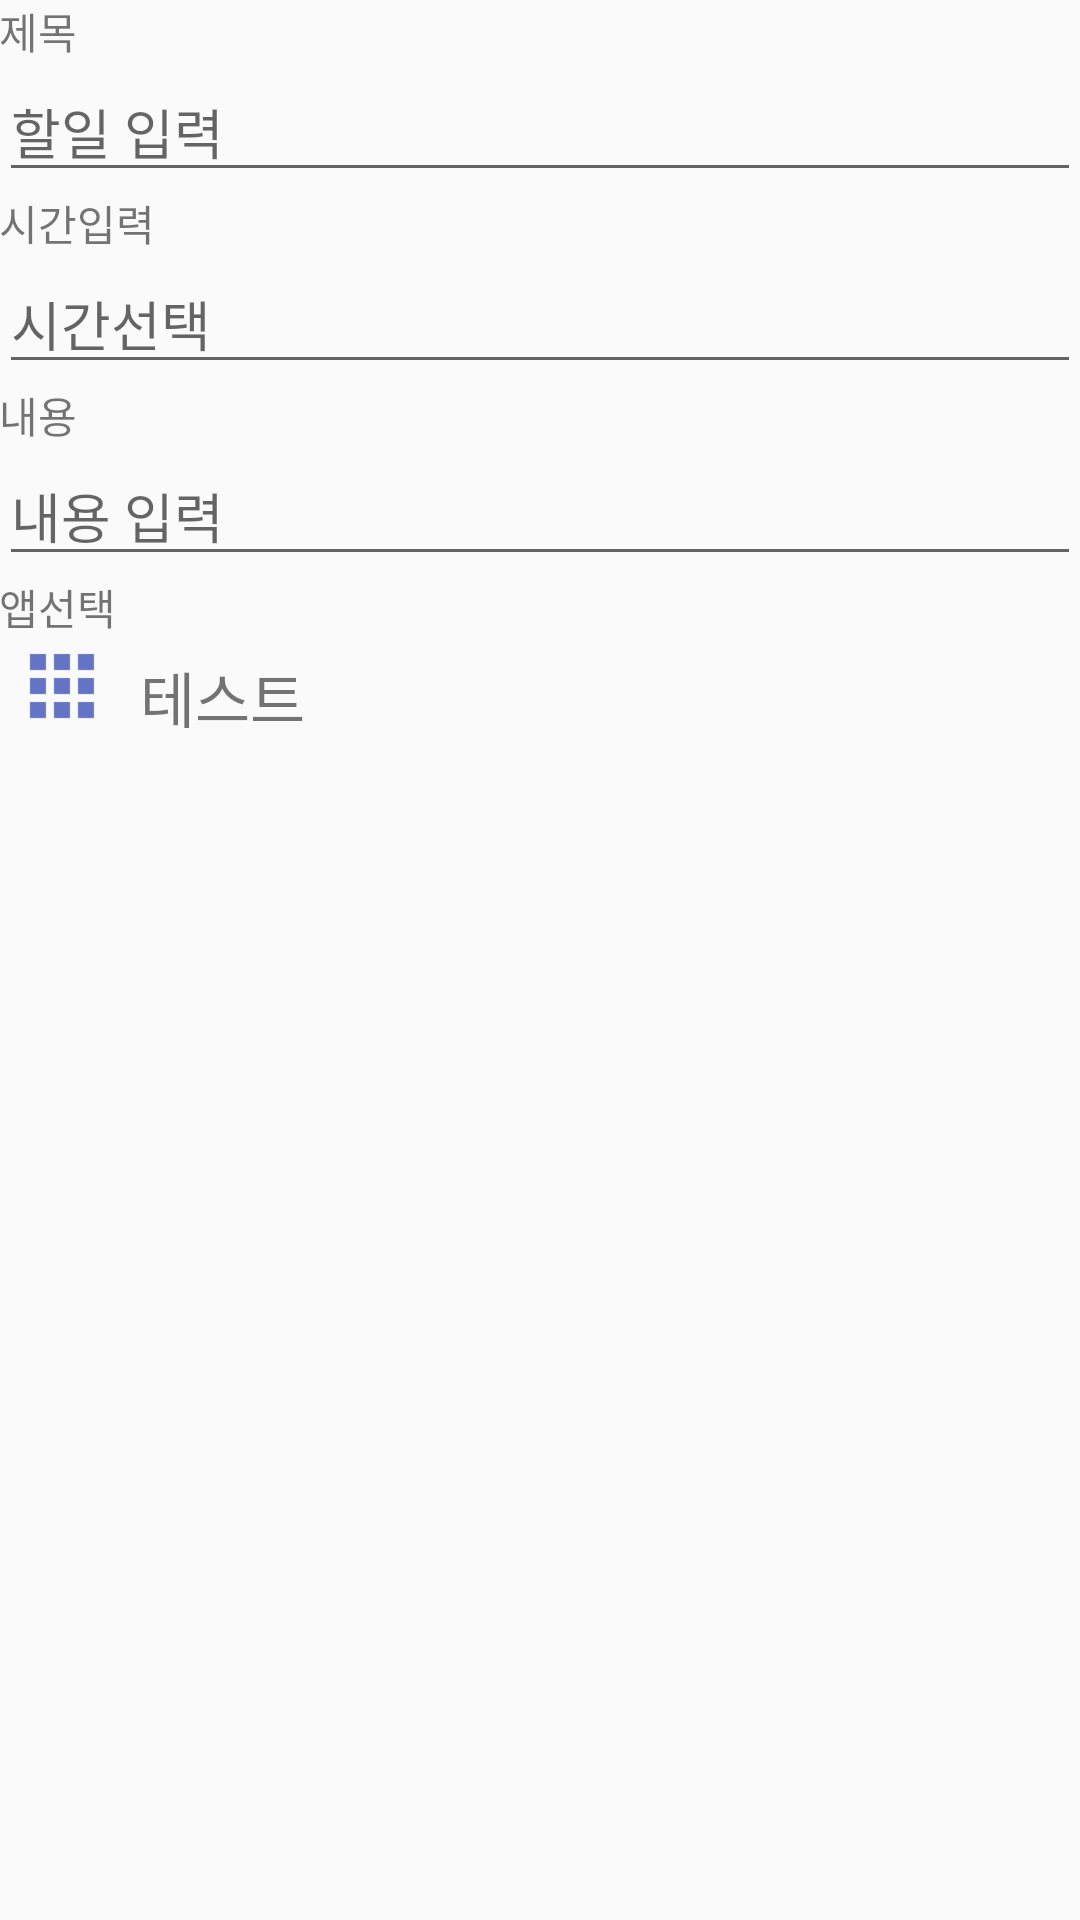

Here is an Android app screen rendered from its layout file. Give the layout XML and the strings, colors and styles it references.
<!-- AndroidManifest.xml: activity theme AppTheme -->
<!-- res/layout/activity_add_schedule.xml -->
<?xml version="1.0" encoding="utf-8"?>
<RelativeLayout xmlns:android="http://schemas.android.com/apk/res/android"
    xmlns:app="http://schemas.android.com/apk/res-auto"
    xmlns:tools="http://schemas.android.com/tools"
    android:id="@+id/activity_add_schedule"
    android:layout_width="match_parent"
    android:layout_height="match_parent"
    android:paddingBottom="@dimen/activity_vertical_margin"
    android:paddingLeft="@dimen/activity_horizontal_margin"
    android:paddingRight="@dimen/activity_horizontal_margin"
    android:paddingTop="@dimen/activity_vertical_margin"
    android:theme="@style/AppTheme"
    tools:context="com.hikingbear.didyoudothat.AddScheduleActivity">


    <TextView
        android:id="@+id/tv_subject"
        android:layout_width="wrap_content"
        android:layout_height="wrap_content"
        android:text="제목" />
    <EditText
        android:id="@+id/et_subject"
        android:layout_width="match_parent"
        android:layout_height="wrap_content"
        android:layout_below="@+id/tv_subject"
        android:hint="할일 입력" />

    <TextView
        android:id="@+id/tv_time"
        android:layout_width="wrap_content"
        android:layout_height="wrap_content"
        android:layout_below="@id/et_subject"
        android:text="시간입력"    />

    <EditText
        android:id="@+id/et_time"
        android:layout_width="match_parent"
        android:layout_height="wrap_content"
        android:layout_below="@+id/tv_time"
        android:hint="시간선택"
        android:focusable="false"/>

    <TextView
        android:id="@+id/tv_description"
        android:layout_width="wrap_content"
        android:layout_height="wrap_content"
        android:layout_below="@id/et_time"
        android:text="내용"    />

    <EditText
        android:id="@+id/et_description"
        android:layout_width="match_parent"
        android:layout_height="wrap_content"
        android:layout_below="@+id/tv_description"
        android:hint="내용 입력" />

    <TextView
        android:id="@+id/tv_applist"
        android:layout_width="wrap_content"
        android:layout_height="wrap_content"
        android:layout_below="@id/et_description"
        android:text="앱선택"    />


    <ImageButton
        android:id="@+id/ib_applist"
        app:srcCompat="@drawable/ic_button_applist"
        android:background="?android:selectableItemBackground"
        android:layout_width="wrap_content"
        android:layout_height="wrap_content"
        android:layout_marginLeft="5dp"
        android:layout_below="@+id/tv_applist"/>

    <TextView
        android:id="@+id/tv_appname"
        android:layout_width="wrap_content"
        android:layout_height="wrap_content"
        android:gravity="center_vertical"
        android:paddingTop="5dp"
        android:paddingLeft="10dp"
        android:paddingBottom="5dp"
        android:textSize="20dp"
        android:layout_alignTop="@+id/ib_applist"
        android:layout_toEndOf="@+id/ib_applist"
        android:text="테스트"/>


</RelativeLayout>
<!-- resources referenced by this layout -->
<resources>
  <!-- drawable ic_button_applist: png bitmap (drawable-hdpi, 215 bytes) -->
  <style name="AppTheme" parent="Theme.AppCompat.Light.DarkActionBar">
          
          <item name="colorPrimary">@color/colorPrimary</item>
          <item name="colorPrimaryDark">@color/colorPrimaryDark</item>
          <item name="colorAccent">@color/colorAccent</item>
          <item name="actionModeStyle">@style/_style.ActionMode</item>
      </style>
  <color name="colorPrimary">#3F51B5</color>
  <color name="colorPrimaryDark">#303F9F</color>
  <color name="colorAccent">#3F51B5</color>
  <style name="_style.ActionMode" parent="@style/Widget.AppCompat.ActionMode">
          <item name="background">@color/color_action_mode_bg</item>
      </style>
  <color name="color_action_mode_bg">#3F51B5</color>
</resources>
